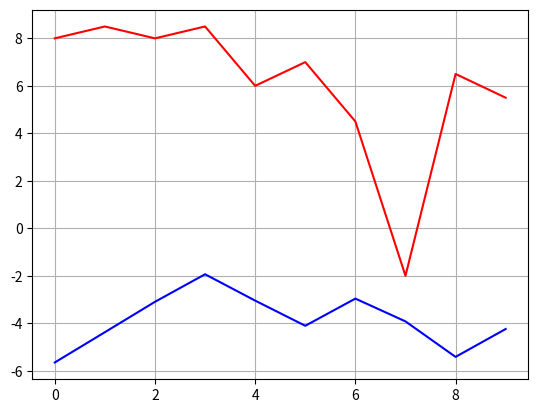

This chart was generated by the following Python code:
#! /usr/bin/env python
# -*- coding: utf-8 -*-

"""
jb_sea.py
Um GA mesmo muito simples para problemas com representação binária.
Torneio. Elitism.
Ernesto Costa Março 2014!
"""

__author__ = 'Ernesto Costa'
__date__ = 'March 2014'

import matplotlib
from pylab import *
from random import random,randint, shuffle, uniform,sample
from operator import itemgetter
import numpy
from math import sqrt
from copy import deepcopy


def sea(numb_generations,size_pop, size_cromo, prob_mut,prob_cross,selection,recombination,mutation,survivors, fit_func, phenotype,elite,t_size):
    if int(size_pop * elite) == 0:
        print('No Elitism will be used!!!')
    #  initialize population: [...,indiv,....] with indiv = (cromo,fit)
    populacao = [(gera_indiv(size_cromo),0) for j in range(size_pop)]
    # evaluate population
    populacao = [[indiv[0], fit_func(indiv[0])] for indiv in populacao]
    populacao.sort(key=itemgetter(1), reverse = True) # Maximizing!

    #plot
    bests = []
    averages = []

    for j in range(numb_generations):
    # work with a copy of the population
        aux_populacao = deepcopy(populacao)
        # select parents
        mate_pool = selection(aux_populacao, t_size)
    # Variation
    # ------ Crossover
        progenitores = []
        for i in  range(0,size_pop-1,2):
            cromo_1= mate_pool[i][0]
            cromo_2 = mate_pool[i+1][0]
            filhos = recombination(cromo_1,cromo_2, prob_cross)
            progenitores.extend(filhos)
        # ------ Mutation
        descendentes = []
        for cromo,fit in progenitores:
            novo_cromo = cromo
            novo_cromo = mutation(cromo,prob_mut)
            descendentes.append((novo_cromo,0))
        descendentes = [ [indiv[0], fit_func(indiv[0])] for indiv in descendentes]
        descendentes.sort(key=itemgetter(1), reverse = True)
        # New population
        populacao = survivors(populacao,descendentes,elite)
        # Evaluate and sort
        populacao = [[indiv[0], fit_func(indiv[0])] for indiv in populacao]
        populacao.sort(key=itemgetter(1), reverse = True) # Maximizing

        #plot
        best_fit = populacao[0][1]
        avg_fit =  average(populacao)
        bests.append(best_fit)
        averages.append(avg_fit)

    print("Individual: %s\nSize: %s\nFitness: %4.2f\nViolations:%d" % (phenotype(populacao[0][0]), len(phenotype(populacao[0][0])), populacao[0][1],viola(phenotype(populacao[0][0]), size_cromo)))
    print("NGeracoes: %s\nIndivíduo: %s\nMérito: %4.2f\nViolações:%d\n------" % (numb_generations,phenotype(populacao[0][0]), populacao[0][1],viola(phenotype(populacao[0][0]), size_cromo)))

    return bests,averages



# Representation by binary strings
def gera_indiv(size_cromo):
    indiv = [randint(0,1) for i in range(size_cromo)]
    return indiv

# mutation: chromosome

def muta_bin(cromo,prob_muta):
    for i in range(len(cromo)):
        cromo[i] = muta_bin_gene(cromo[i],prob_muta)
    return cromo

#mutation: gene
def muta_bin_gene(gene, prob_muta):
    g = gene
    value = random()
    if value < prob_muta:
        g ^= 1
    return g

# Xover
def one_point_cross(cromo_1, cromo_2,prob_cross):
    # in: cromo, out: indiv
    value = random()
    if value < prob_cross:
        pos = randint(0,len(cromo_1))
        f1 = cromo_1[0:pos] + cromo_2[pos:]
        f2 = cromo_2[0:pos] + cromo_1[pos:]
        return [(f1,0),(f2,0)]
    else:
        return [(cromo_1,0),(cromo_2,0)]

# Tournament Selection

def tournament_selection(population,t_size):
    size= len(population)
    mate_pool = []
    for i in range(size):
        winner = tournament(population,t_size)
        mate_pool.append(winner)
    return mate_pool

def tournament(population,size):
    """Maximization Problem.Deterministic"""
    pool = sample(population, size)
    pool.sort(key=itemgetter(1), reverse=True)
    return pool[0]

# Survivals: elitism
def survivors_elitism(parents,offspring,elite):
    """ Assumption: no size problems. Both populations are ordered by fitness."""
    size = len(parents)
    comp_elite = int(size* elite)
    new_population = parents[:comp_elite] + offspring[:size - comp_elite]
    return new_population

# Fitness: João Brandão

def fitness(indiv):
    return evaluate(phenotype(indiv), len(indiv))

def phenotype(indiv):
    fen = [i+1 for i in range(len(indiv)) if indiv[i] == 1]
    return fen


def evaluate(indiv, comp):
    alfa = 1.5
    beta = -2
    return alfa * len(indiv) + beta * viola(indiv,comp)

def viola(indiv,comp):
    # Count violations using the phenotype
    v=0
    for elem in indiv:
        limite= min(elem-1,comp - elem)
        vi=0
        for j in range(1,limite+1):
            if ((elem - j) in indiv) and ((elem+j) in indiv):
                vi+=1
        v+=vi
    return v

def average(populacao):
    return sum([individuo[1] for individuo in populacao])/len(populacao)


def display_data(data1,data2):
    """Plot the data"""
    x1 = list(range(len(data1)))
    x2 = list(range(len(data2)))
    plt.grid(True)
    plt.plot(x1,data1, 'r')
    plt.plot(x2,data2, 'b')
    plt.show()

def avg_of_avg(avg_matrix):
    sum = numpy.sum(avg_matrix,axis=0)
    return sum/len(avg_matrix)


if __name__ == '__main__':
    """This is just one example of values of the parameters..."""
    size_pop= 10
    size_cromo= 20
    numb_generations = 10
    best_of_bests = []
    avg_matrix = []
    for i in range(0,10):
        bests,averages = sea(numb_generations, size_pop,size_cromo,0.3,0.7,tournament_selection,one_point_cross,muta_bin,survivors_elitism, fitness,phenotype, 0.02,3)
        best_of_bests = max(bests,best_of_bests)
        avg_matrix.append(averages)

    avgs = avg_of_avg(avg_matrix)
    display_data(bests,avgs)
